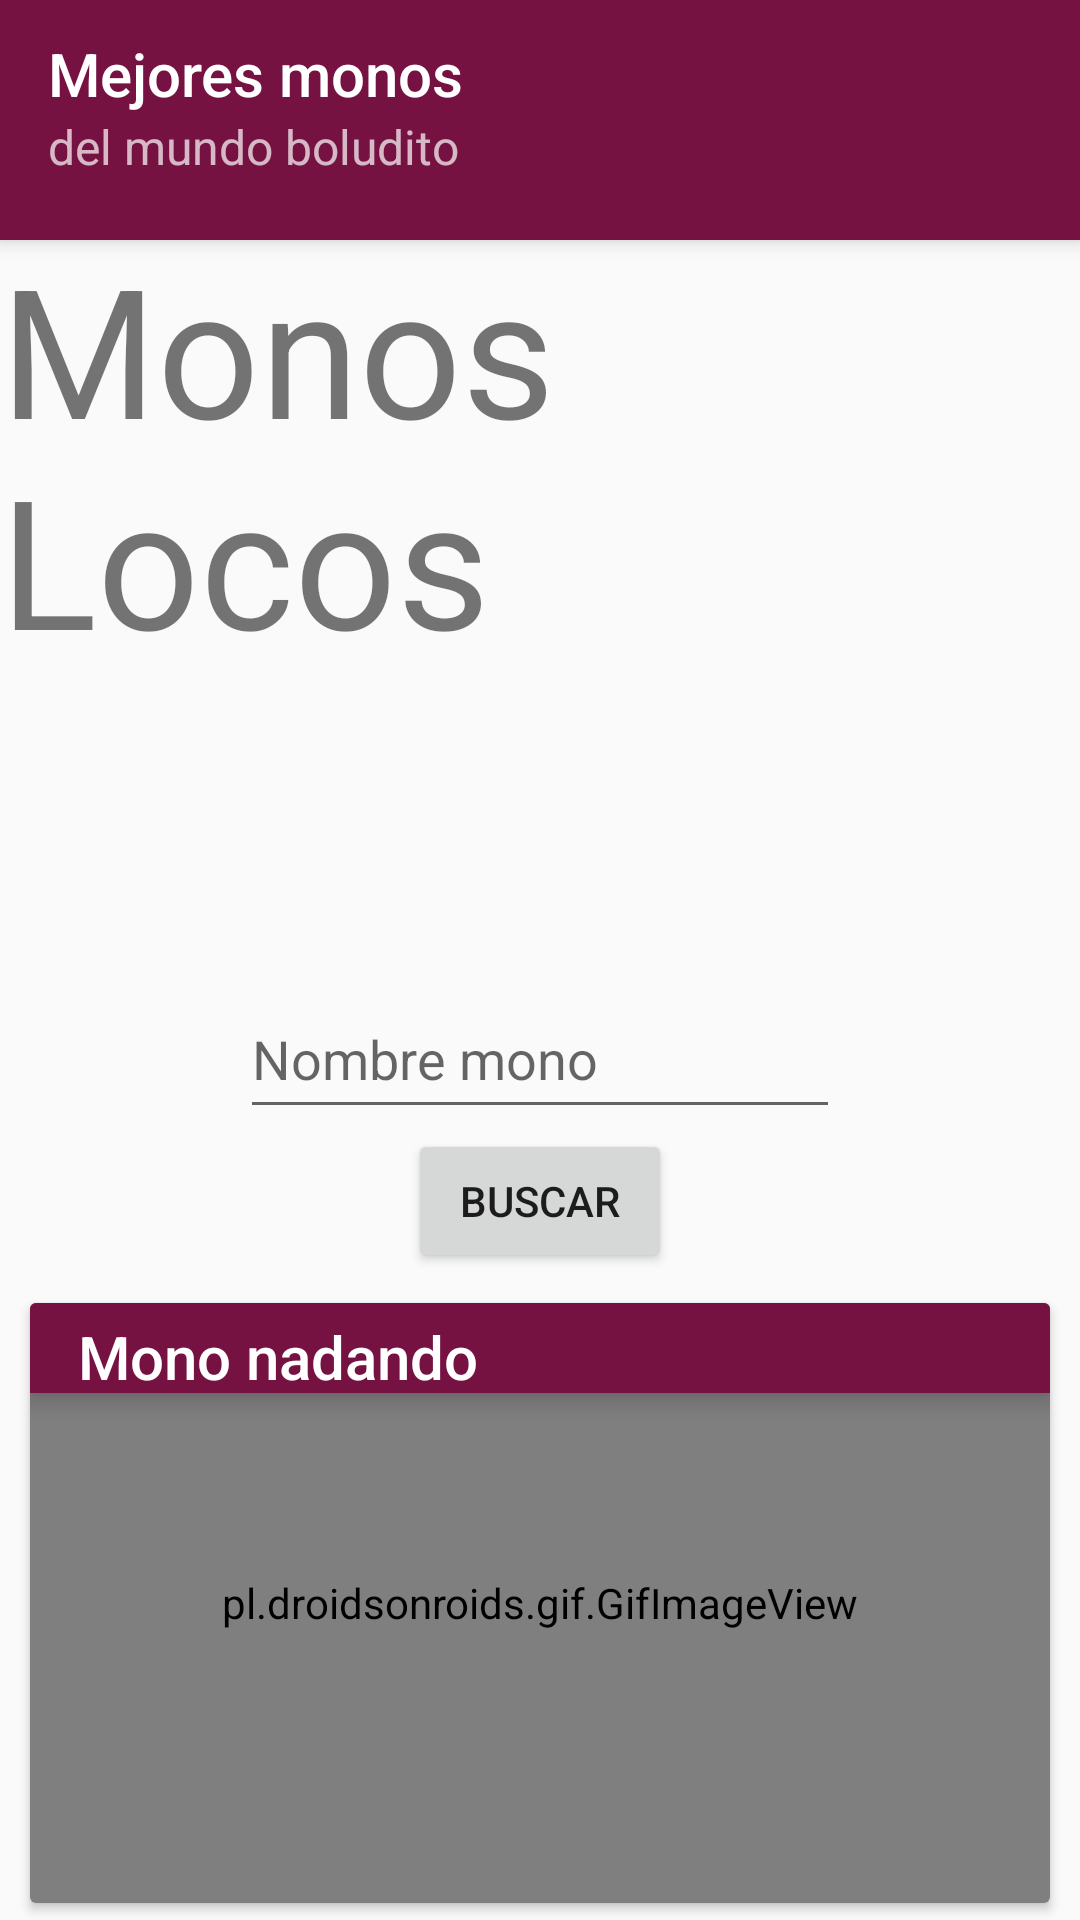

Android layout source for this screen:
<!-- AndroidManifest.xml: application theme Theme.ToolbarDeVerdad -->
<!-- res/layout/buscar_layout.xml -->
<?xml version="1.0" encoding="utf-8"?>
<LinearLayout xmlns:android="http://schemas.android.com/apk/res/android"
    android:layout_width="match_parent"
    android:layout_height="match_parent"
    android:orientation="vertical">
    <include
        android:id="@+id/appbar"
        layout="@layout/toolbar_layout"/>
    <LinearLayout
        android:layout_width="match_parent"
        android:layout_height="match_parent"
        android:orientation="vertical"
        android:gravity="center">
        <TextView
            android:layout_width="wrap_content"
            android:layout_height="wrap_content"
            android:textSize="60dp"
            android:text="Monos Locos" />
        <pl.droidsonroids.gif.GifImageView
            android:layout_width="100dp"
            android:layout_height="100dp"
            android:id="@+id/gifMono"
            android:visibility="invisible"/>
        <EditText
            android:layout_width="200dp"
            android:layout_height="50dp"
            android:id="@+id/busqueda"
            android:hint="Nombre mono"/>
        <Button
            android:layout_width="wrap_content"
            android:layout_height="wrap_content"
            android:id="@+id/search"
            android:text="Buscar"/>
        <ImageView
            android:layout_width="wrap_content"
            android:layout_height="wrap_content"
            android:id="@+id/trobat"/>

        <androidx.cardview.widget.CardView
            android:layout_width="match_parent"
            android:layout_height="200dp"
            android:id="@+id/cardview"
            android:layout_margin="10dp">
            <include
                android:id="@+id/cardviewbar"
                layout="@layout/toolcard_layout"
                android:layout_height="30dp"
                android:layout_width="match_parent" />
            <pl.droidsonroids.gif.GifImageView
                android:layout_width="match_parent"
                android:layout_height="match_parent"
                android:src="@drawable/nadar"
                android:scaleType="centerCrop"
                android:id="@+id/gifCard"/>
        </androidx.cardview.widget.CardView>
    </LinearLayout>
</LinearLayout>
<!-- res/layout/toolbar_layout.xml (included above) -->
<androidx.appcompat.widget.Toolbar
    xmlns:android="http://schemas.android.com/apk/res/android"
    xmlns:app="http://schemas.android.com/apk/res-auto"
    android:layout_height="80dp"
    android:layout_width="match_parent"
    android:minHeight="?attr/actionBarSize"
    android:background="?attr/colorPrimary"
    android:elevation="4dp"
    android:gravity="bottom"
    android:theme="@style/ThemeOverlay.AppCompat.Dark.ActionBar"
    app:popupTheme="@style/ThemeOverlay.AppCompat.Light" >
    <LinearLayout
        android:layout_width="wrap_content"
        android:layout_height="wrap_content"
        android:orientation="vertical"
        android:paddingBottom="16dp">
        <TextView android:id="@+id/lblAbTitulo"
            android:layout_width="match_parent"
            android:layout_height="wrap_content"
            android:text="Mejores monos "
            style="@style/TextAppearance.AppCompat.Widget.ActionBar.Title" />
        <TextView android:id="@+id/lblAbSubTitulo"
            android:layout_width="match_parent"
            android:layout_height="wrap_content"
            android:text="del mundo boludito"
            style="@style/TextAppearance.AppCompat.Widget.ActionBar.Subtitle" />
    </LinearLayout>
</androidx.appcompat.widget.Toolbar>
<!-- res/layout/toolcard_layout.xml (included above) -->
<androidx.appcompat.widget.Toolbar
    xmlns:android="http://schemas.android.com/apk/res/android"
    xmlns:app="http://schemas.android.com/apk/res-auto"
    android:layout_height="25dp"
    android:layout_width="match_parent"
    android:minHeight="?attr/actionBarSize"
    android:background="?attr/colorPrimary"
    android:elevation="4dp"
    android:gravity="bottom"
    android:theme="@style/ThemeOverlay.AppCompat.Dark.ActionBar"
    app:popupTheme="@style/ThemeOverlay.AppCompat.Light" >

    <TextView android:id="@+id/lblAbTitulo"
        android:layout_width="match_parent"
        android:layout_height="wrap_content"
        android:text="Mono nadando "
        style="@style/TextAppearance.AppCompat.Widget.ActionBar.Title" />
</androidx.appcompat.widget.Toolbar>
<!-- resources referenced by this layout -->
<resources>
  <style name="Theme.ToolbarDeVerdad" parent="Theme.AppCompat.Light.NoActionBar">
          
          <item name="colorPrimary">#761242</item>
          <item name="colorPrimaryVariant">@color/purple_700</item>
          <item name="colorOnPrimary">#FFFFFF</item>
          
          <item name="colorSecondary">@color/teal_200</item>
          <item name="colorSecondaryVariant">@color/teal_700</item>
          <item name="colorOnSecondary">@color/black</item>
          
          <item name="android:statusBarColor" tools:targetApi="l">?attr/colorPrimaryVariant</item>
          
      </style>
  <!-- not gathered from this repository: default colours our renderer supplied (Android Studio template values) -->
  <color name="purple_700">#FF3700B3</color>
  <color name="teal_200">#FF03DAC5</color>
  <color name="teal_700">#FF018786</color>
  <color name="black">#FF000000</color>
</resources>
